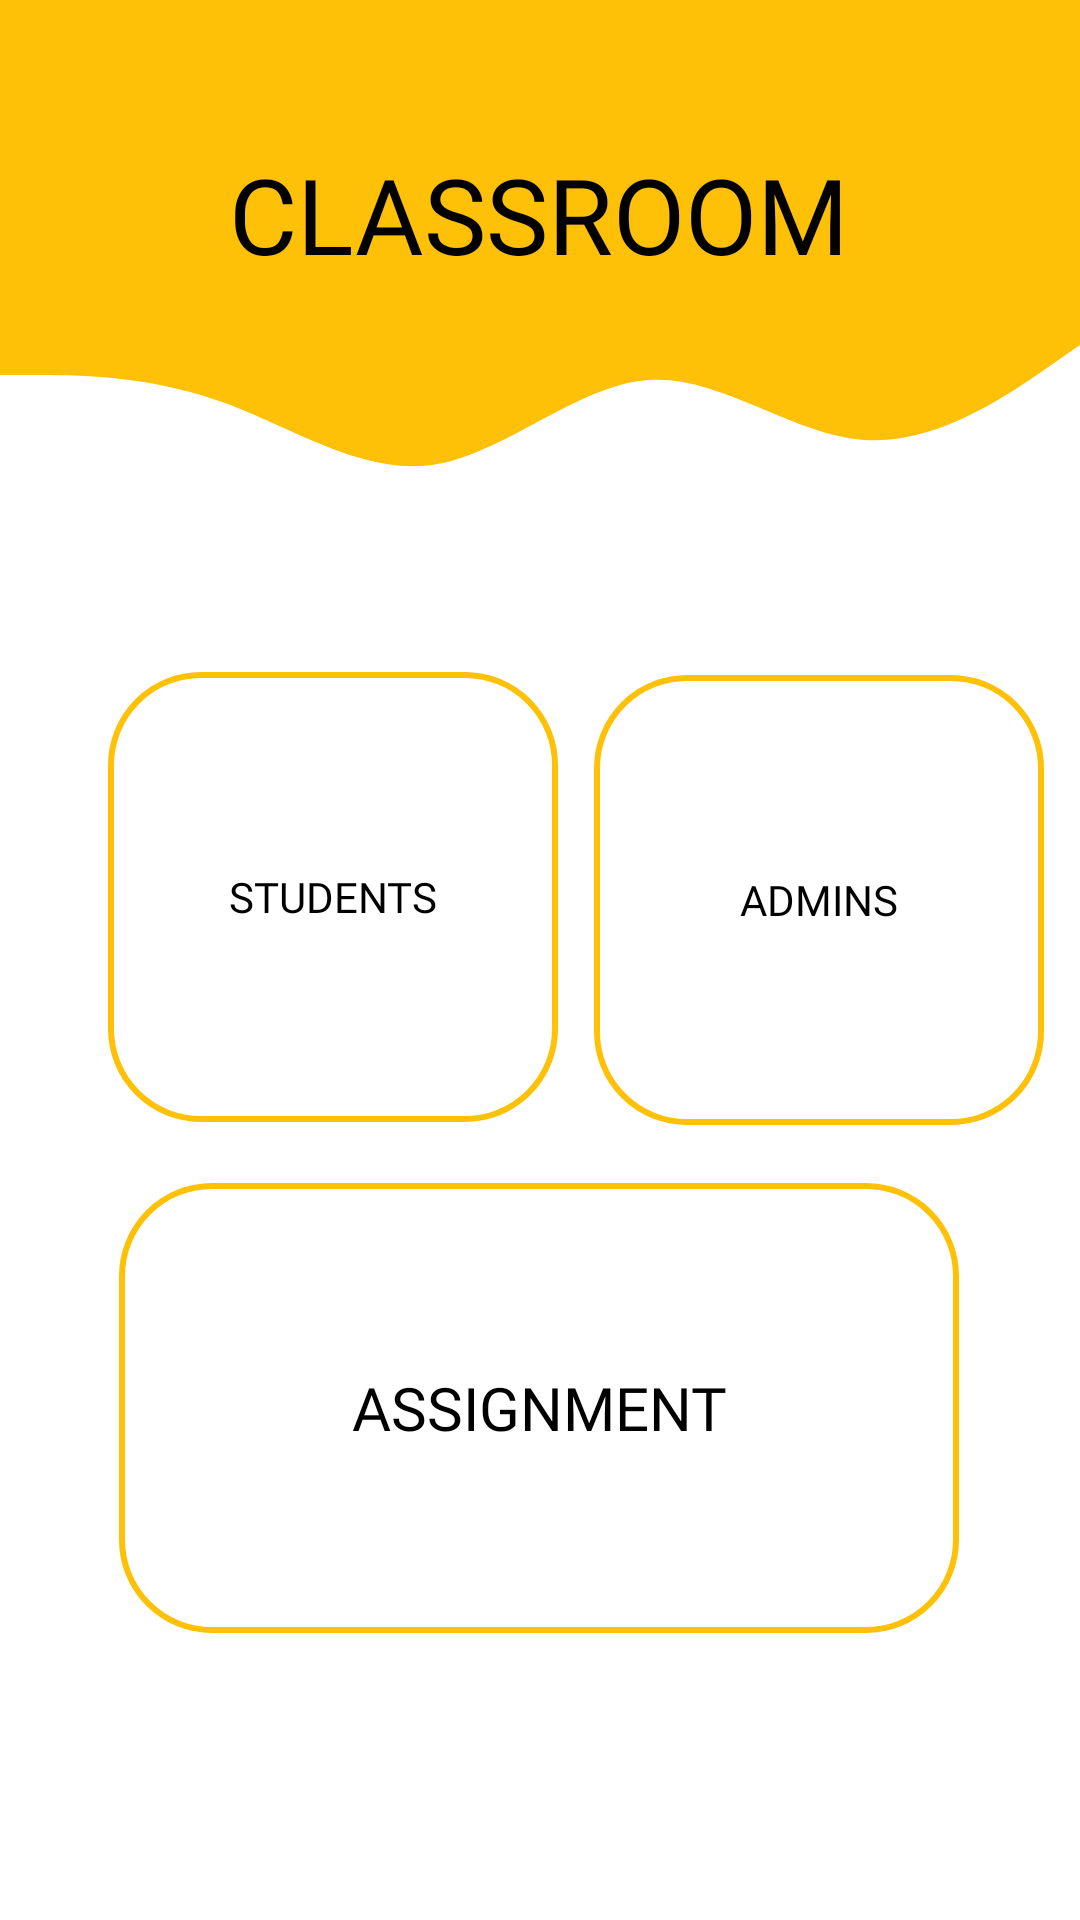

Produce the Android XML layout that renders to this screen, including the resource entries it uses.
<!-- AndroidManifest.xml: application theme AppTheme -->
<!-- res/layout/activity_classroom.xml -->
<?xml version="1.0" encoding="utf-8"?>
<androidx.constraintlayout.widget.ConstraintLayout xmlns:android="http://schemas.android.com/apk/res/android"
    xmlns:app="http://schemas.android.com/apk/res-auto"
    xmlns:tools="http://schemas.android.com/tools"
    android:layout_width="match_parent"
    android:layout_height="match_parent"
    tools:context=".ClassroomActivity">
    <View
        android:id="@+id/topView"
        android:layout_width="match_parent"
        android:layout_height="95dp"
        android:background="@color/colorPrimary"
        app:layout_constraintEnd_toEndOf="parent"
        app:layout_constraintHorizontal_bias="0.0"
        app:layout_constraintStart_toStartOf="parent"
        app:layout_constraintTop_toTopOf="parent" />


    <TextView
        android:id="@+id/textView3"
        android:layout_width="wrap_content"
        android:layout_height="61dp"
        android:layout_marginTop="48dp"
        android:fontFamily="@font/mclaren"
        android:text="CLASSROOM"
        android:textColor="@android:color/black"

        android:textSize="35dp"
        app:layout_constraintEnd_toEndOf="parent"
        app:layout_constraintHorizontal_bias="0.497"
        app:layout_constraintStart_toStartOf="parent"
        app:layout_constraintTop_toTopOf="parent" />


    <View
        android:id="@+id/view3"
        android:layout_width="wrap_content"
        android:layout_height="100dp"
        android:background="@drawable/upper_body"
        android:rotation="180"
        app:layout_constraintEnd_toEndOf="parent"
        app:layout_constraintHorizontal_bias="0.0"
        app:layout_constraintStart_toStartOf="parent"
        app:layout_constraintTop_toBottomOf="@+id/topView" />

    <Button
        android:id="@+id/btn_user"
        android:layout_width="150dp"
        android:layout_height="150dp"
        android:background="@drawable/round_button"
        android:fontFamily="@font/mclaren"
        android:text="Students"
        android:textColor="@android:color/black"
        app:layout_constraintBottom_toBottomOf="parent"
        app:layout_constraintEnd_toEndOf="parent"
        app:layout_constraintHorizontal_bias="0.172"
        app:layout_constraintStart_toStartOf="parent"
        app:layout_constraintTop_toTopOf="parent"
        app:layout_constraintVertical_bias="0.457" />

    <Button
        android:id="@+id/btn_admin"
        android:layout_width="150dp"
        android:layout_height="150dp"
        android:background="@drawable/round_button"
        android:text="ADMINS"
        android:textColor="@android:color/black"
        android:fontFamily="@font/mclaren"
        app:layout_constraintBottom_toBottomOf="parent"
        app:layout_constraintEnd_toEndOf="parent"
        app:layout_constraintHorizontal_bias="0.506"
        app:layout_constraintStart_toEndOf="@+id/btn_user"
        app:layout_constraintTop_toTopOf="parent"
        app:layout_constraintVertical_bias="0.459" />

    <Button
        android:id="@+id/bt_assignment"
        android:layout_width="280dp"
        android:layout_height="150dp"
        android:background="@drawable/round_button"
        android:fontFamily="@font/mclaren"
        android:text="ASSIGNMENT"
        android:textColor="@android:color/black"
        android:textSize="20dp"
        app:layout_constraintBottom_toBottomOf="parent"
        app:layout_constraintEnd_toEndOf="parent"
        app:layout_constraintHorizontal_bias="0.496"
        app:layout_constraintStart_toStartOf="parent"
        app:layout_constraintTop_toTopOf="parent"
        app:layout_constraintVertical_bias="0.805" />


</androidx.constraintlayout.widget.ConstraintLayout>
<!-- resources referenced by this layout -->
<resources>
  <color name="colorPrimary">#FFC107</color>
  <!-- drawable round_button (drawable) -->
  <?xml version="1.0" encoding="utf-8"?>
  <shape android:shape="rectangle" xmlns:android="http://schemas.android.com/apk/res/android">
  
      <stroke android:color="@color/colorPrimary"
          android:width="2dp"/>
      <corners android:radius="30dp"/>
  
  
  </shape>
  <!-- drawable upper_body (drawable) -->
  <vector xmlns:android="http://schemas.android.com/apk/res/android"
      android:width="1440dp"
      android:height="320dp"
      android:viewportWidth="1440"
      android:viewportHeight="320">
    <path
        android:pathData="M0,256L48,229.3C96,203 192,149 288,154.7C384,160 480,224 576,218.7C672,213 768,139 864,128C960,117 1056,171 1152,197.3C1248,224 1344,224 1392,224L1440,224L1440,320L1392,320C1344,320 1248,320 1152,320C1056,320 960,320 864,320C768,320 672,320 576,320C480,320 384,320 288,320C192,320 96,320 48,320L0,320Z"
        android:fillColor="#FFC107"/>
  </vector>
  <style name="AppTheme" parent="Theme.MaterialComponents.Light.NoActionBar">
          
          <item name="colorPrimary">@color/colorPrimary</item>
          <item name="colorPrimaryDark">@color/colorPrimaryDark</item>
          <item name="colorAccent">@color/colorAccent</item>
      </style>
  <color name="colorPrimaryDark">#FFC107</color>
  <color name="colorAccent">#FFC107</color>
</resources>
